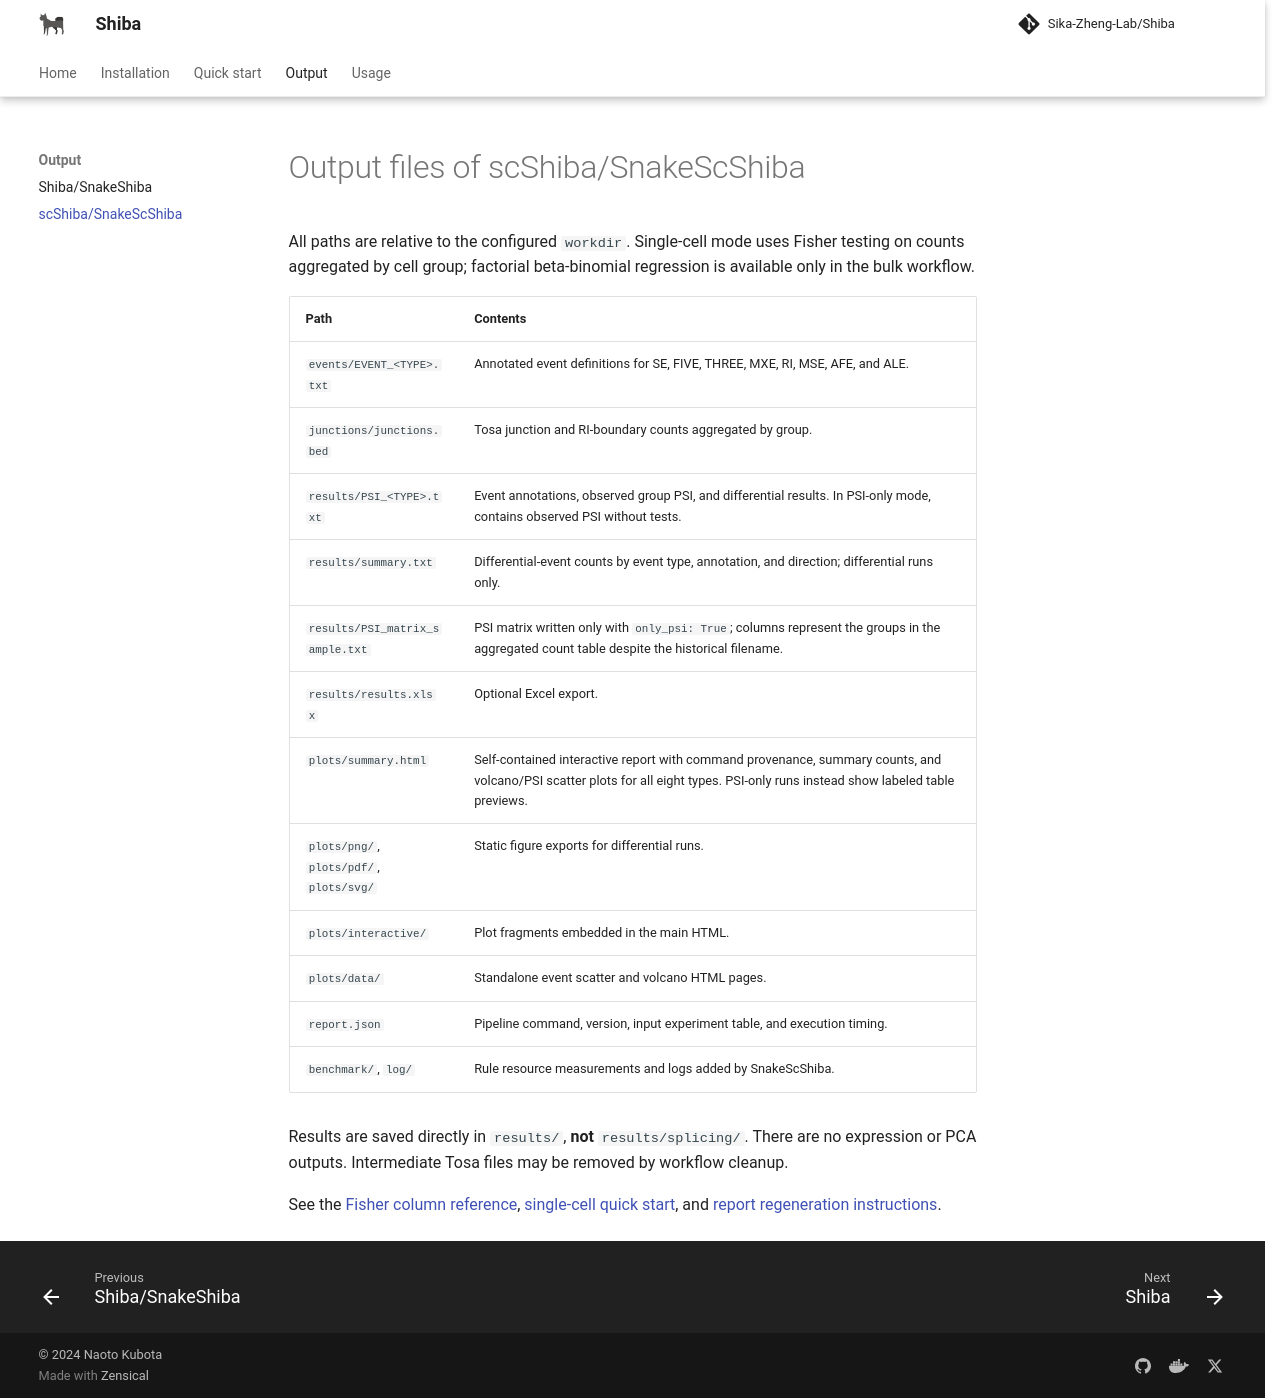

repository: Sika-Zheng-Lab/Shiba · page: output/scshiba/index.html · generator: mkdocs

# Output files of scShiba/SnakeScShiba

All paths are relative to the configured `workdir`. Single-cell mode uses
Fisher testing on counts aggregated by cell group; factorial beta-binomial
regression is available only in the bulk workflow.

| Path | Contents |
| --- | --- |
| `events/EVENT_<TYPE>.txt` | Annotated event definitions for SE, FIVE, THREE, MXE, RI, MSE, AFE, and ALE. |
| `junctions/junctions.bed` | Tosa junction and RI-boundary counts aggregated by group. |
| `results/PSI_<TYPE>.txt` | Event annotations, observed group PSI, and differential results. In PSI-only mode, contains observed PSI without tests. |
| `results/summary.txt` | Differential-event counts by event type, annotation, and direction; differential runs only. |
| `results/PSI_matrix_sample.txt` | PSI matrix written only with `only_psi: True`; columns represent the groups in the aggregated count table despite the historical filename. |
| `results/results.xlsx` | Optional Excel export. |
| `plots/summary.html` | Self-contained interactive report with command provenance, summary counts, and volcano/PSI scatter plots for all eight types. PSI-only runs instead show labeled table previews. |
| `plots/png/`, `plots/pdf/`, `plots/svg/` | Static figure exports for differential runs. |
| `plots/interactive/` | Plot fragments embedded in the main HTML. |
| `plots/data/` | Standalone event scatter and volcano HTML pages. |
| `report.json` | Pipeline command, version, input experiment table, and execution timing. |
| `benchmark/`, `log/` | Rule resource measurements and logs added by SnakeScShiba. |

Results are saved directly in `results/`, **not** `results/splicing/`.
There are no expression or PCA outputs. Intermediate Tosa files may be removed
by workflow cleanup.

See the [Fisher column reference](shiba.md#column-description-of-psi_txt),
[single-cell quick start](../quickstart/diff_splicing_sc.md), and
[report regeneration instructions](../usage/scshiba.md#interactive-summary-report).
